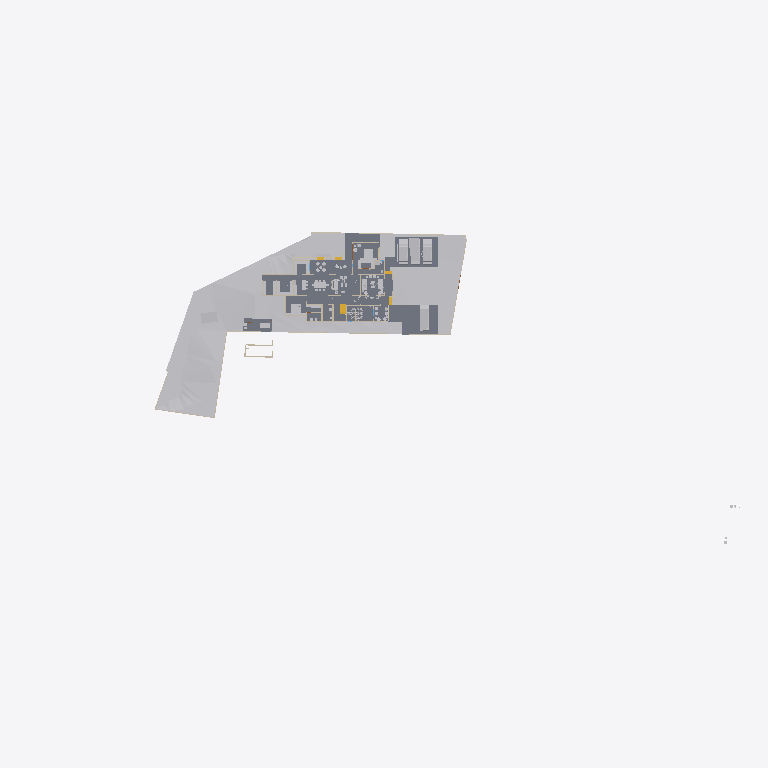
Plan cut of the same IFC building model at storey 'Road Level' (level 0.00 m, cut at 1.40 m), seen from above with north up, elements coloured by IFC class: 23 other elements (light grey), 16 walls (beige), 7 slabs (grey), 1 stair flight (yellow). Cut surfaces are drawn darker.
Extent 141.3 m × 63.5 m × 15.1 m (x, y, z). Storeys (8): Road Level at 0.00 m; GF at 0.00 m; Concept at 0.00 m; Existing at 0.00 m; Roof at 0.00 m; Area at 0.00 m; Car Porch at 0.00 m; FF at 3.85 m. Elements (437): 124 IfcWall, 122 IfcFurniture, 38 IfcBuildingElementProxy, 32 IfcWindow, 31 IfcDoor, 22 IfcSanitaryTerminal, 22 IfcSlab, 18 IfcColumn, 9 IfcShadingDevice, 6 IfcStairFlight, 4 IfcRoof, 4 IfcVehicle.

HEADER;
FILE_DESCRIPTION(('ViewDefinition[DesignTransferView]'),'2;1');
FILE_NAME('Jailani.ifc','2026-01-20T16:05:52+05:30',(''),(''),'IfcOpenShell 0.8.4','Bonsai 0.8.4','Nobody');
FILE_SCHEMA(('IFC4X3'));
ENDSEC;
DATA;
#1=IFCPROJECT('1rEyq$MlvDVO9q4X_6O_vh',$,'My Project',$,$,$,$,(#14,#26),#9);
#31=IFCSITE('2ymv4STDrDCBgdvlSnG91s',$,'My Site',$,$,#54,$,$,$,(8,52,49,300000),(76,38,36,300000),20.0,$,$);
#37=IFCBUILDING('0WCwdFWaT3fvN6dYFJV0G3',$,'My Building',$,$,#60,$,$,$,$,$,$);
#43=IFCBUILDINGSTOREY('3glIUxBxj019WI9WL2_LBp',$,'Road Level',$,$,#66,$,$,$,$);
#2091=IFCBUILDINGSTOREY('0gksAyAJzF1eVdNHxF82jx',$,'GF',$,$,#203992,$,$,$,$);
#9684=IFCBUILDINGSTOREY('0GW8AoQ6z9OfFkHNDnUrmB',$,'FF',$,$,#214714,$,$,$,$);
#36449=IFCBUILDINGSTOREY('08MXqDc890wx$ikiXcsfjl',$,'Concept',$,$,#36465,$,$,$,$);
#37612=IFCBUILDINGSTOREY('3FqJSqHaz8MQtwN4CzJUgT',$,'Existing',$,$,#37627,$,$,$,$);
#39460=IFCBUILDINGSTOREY('2$v9ldK6P2VucsJp$wo$TV',$,'Roof',$,$,#39475,$,$,$,$);
#119304=IFCBUILDINGSTOREY('0qBaI9Ey94591kdt6C2Jnr',$,'Area',$,$,#119319,$,$,$,$);
#129129=IFCBUILDINGSTOREY('3kIur_wS960wa7BjgB$p1C',$,'Car Porch',$,$,#129145,$,$,$,$);
#1788=IFCGEOGRAPHICELEMENT('2G7_FUH1TFnfA2p0BceQCt',$,'Site',$,$,#100204,#1804,$,.TERRAIN.);
#4726=IFCSLAB('2FiUBYKgX14Ok5pfpzPww9',$,'Slab',$,$,#204032,#4737,$,$);
#196050=IFCSLAB('3iYjWDaUD3OR2gWNS$795f',$,'Slab',$,$,#200225,#196071,$,$);
#44400=IFCGEOGRAPHICELEMENT('1ijp4spyP8GBGp3uN8hwYJ',$,'Grass',$,$,#204027,#44410,$,.VEGETATION.);
#151238=IFCSLAB('1TDJ9z8DHBV90YLwAbkjL$',$,'Slab',$,$,#172476,#151259,$,$);
#100712=IFCSLAB('1DsvWWCbL7cANGjESzliI9',$,'Slab',$,$,#156011,#100733,$,$);
#217163=IFCSLAB('1ncWhb67D9XQ_BHqQYK5F_',$,'Slab',$,$,#217607,#217185,$,$);
#219416=IFCSLAB('1AAhloHkHFWRkhjfKq1PUs',$,'Slab',$,$,#220133,#219437,$,$);
#103859=IFCVEHICLE('0Rj7kGn8PAKQhJ_nG_1K0p',$,'Vehicle',$,$,#218941,#103872,$,$);
#145566=IFCVEHICLE('0GR5tKgTv9_RA8i68F_qsM',$,'Vehicle',$,$,#218946,#145579,$,$);
#218952=IFCVEHICLE('0uXb0_rSX8AgMJI$P2oa8S',$,'Vehicle',$,$,#219116,#218965,$,$);
#4239=IFCBUILDINGELEMENTPROXY('3q7lNd2p17oe3AMat8N37d',$,'Toilet 2',$,$,#81645,#4249,$,.COMPLEX.);
#154162=IFCVEHICLE('0N$2t9_e9DZwiKoEMbUbZK',$,'Vehicle',$,$,#218951,#154175,$,$);
#48553=IFCFURNITURE('2Ze14ZEU9CiBG9_AhI5DIZ',$,'Furniture',$,$,#224356,#48562,$,$);
#55457=IFCFURNITURE('0V6hxvZwXE6hVLVUBmKQZG',$,'Furniture',$,$,#224431,#55466,$,$);
#192856=IFCSLAB('2VPuFNKJDBPhZlZtN4Tg6e',$,'Slab',$,$,#204447,#192877,$,$);
#4250=IFCBUILDINGELEMENTPROXY('3toYnKI0v7vRY5ZvUmLVDd',$,'Toilet1',$,$,#81650,#4260,$,.COMPLEX.);
#55484=IFCFURNITURE('3TkWbzkAX1QAVy26F4DON4',$,'Furniture',$,$,#224411,#55497,$,$);
#121662=IFCWALL('1BWH$vHq53de7ALB12b4Gj',$,'Wall',$,$,#205188,#121673,$,$);
#3190=IFCWALL('193oymhqH3WPw9ieWVOFsJ',$,'Wall',$,$,#36281,#3201,$,$);
#60594=IFCSTAIRFLIGHT('3K6s0TXK14hg3GYNy0Q3Ew',$,'StairFlight',$,$,#217950,#60602,$,8,7,0.180000007152557,0.150000005960464,.STRAIGHT.);
#211619=IFCWALL('0GEX5P4U9BQufRWTvvAWVU',$,'Wall',$,$,#211854,#211630,$,$);
#2407=IFCWALL('1wqYISk15EtxPgF1WYwVVh',$,'Wall',$,$,#100330,#2413,$,$);
#2632=IFCWALL('1hiIP0I5r0ZAybbUAFoviW',$,'Wall',$,$,#112940,#2638,$,$);
#219453=IFCFURNITURE('2wi43uVUHB$fvvoXLnbFGQ',$,'Furniture',$,$,#224436,#219793,$,$);
#89686=IFCFURNITURE('13ALM621n4AfCK13kNr2ii',$,'Furniture',$,$,#224251,#89699,$,$);
#6030=IFCFURNITURE('3gD11dh7T2SPAde6fVBVr4',$,'Furniture',$,$,#224246,#6043,$,$);
#75308=IFCWALL('0aRmjp_Qf6AeBX3Xe9lqsI',$,'Wall',$,$,#204192,#75319,$,$);
#160611=IFCFURNITURE('2ZKNol42f8qe6VN3Dr4RLS',$,'Furniture',$,$,#224526,#160622,$,$);
#170150=IFCFURNITURE('3Rxkd7cnT41hhyDoPSnoDn',$,'Furniture',$,$,#224476,#170161,$,$);
#180729=IFCFURNITURE('2oySu9ZA135gMkPzwgh3oE',$,'Furniture',$,$,#224531,#180740,$,$);
#180754=IFCFURNITURE('17N7JqRKD0yBV$kWkW8Z6p',$,'Furniture',$,$,#224536,#180765,$,$);
#2607=IFCWALL('0hLi5deXP5Zfo$NOtNZznY',$,'Wall',$,$,#112989,#2613,$,$);
#48220=IFCFURNITURE('1QWqY1IIrEJwc5UsSxSNE6',$,'Furniture',$,$,#224016,#48233,$,$);
#56164=IFCFURNITURE('1NDOqTkPT45hXxPi7JQfG6',$,'Furniture',$,$,#224471,#56175,$,$);
#56246=IFCFURNITURE('2mj$BvRbP1f9_7V7W1oVwT',$,'Furniture',$,$,#224466,#56257,$,$);
#210014=IFCFURNITURE('3CXtdG9UXDshaF3QqeU4Kq',$,'Furniture',$,$,#224541,#210025,$,$);
#2457=IFCWALL('38EbZ7mAL5TfofCc1aVwCP',$,'Wall',$,$,#113131,#2463,$,$);
#219603=IFCWALL('0cOpOmdZnC8wLXslh9jubP',$,'Wall',$,$,#220188,#219615,$,$);
#2381=IFCWALL('2ukC8AQQP85Rb_ZeT84bZY',$,'Wall',$,$,#112883,#2388,$,$);
#219572=IFCWALL('0VKMDSODnDpPinXFeOX8vG',$,'Wall',$,$,#220183,#219584,$,$);
#84112=IFCWALL('0SEXIFc9TD7u5ndttFAl6W',$,'Wall',$,$,#204242,#84123,$,$);
#168053=IFCWALL('3M5zxzEmT2XfzjJzyz7DGC',$,'Wall',$,$,#204312,#168065,$,$);
#75333=IFCWALL('0QnQ$aShP6ifk0P98FmQv4',$,'Wall',$,$,#204552,#75344,$,$);
#169905=IFCWALL('2NxZKW_0j7e8qQcggZOODF',$,'Wall',$,$,#204327,#169916,$,$);
#3433=IFCWALL('2gqgdNokT89Rrmjq1x$gkt',$,'Wall',$,$,#211715,#3444,$,$);
#161776=IFCFURNITURE('0v_OHJ2p94wx9DIPdDDMc$',$,'Furniture',$,$,#224551,#161787,$,$);
ENDSEC;
